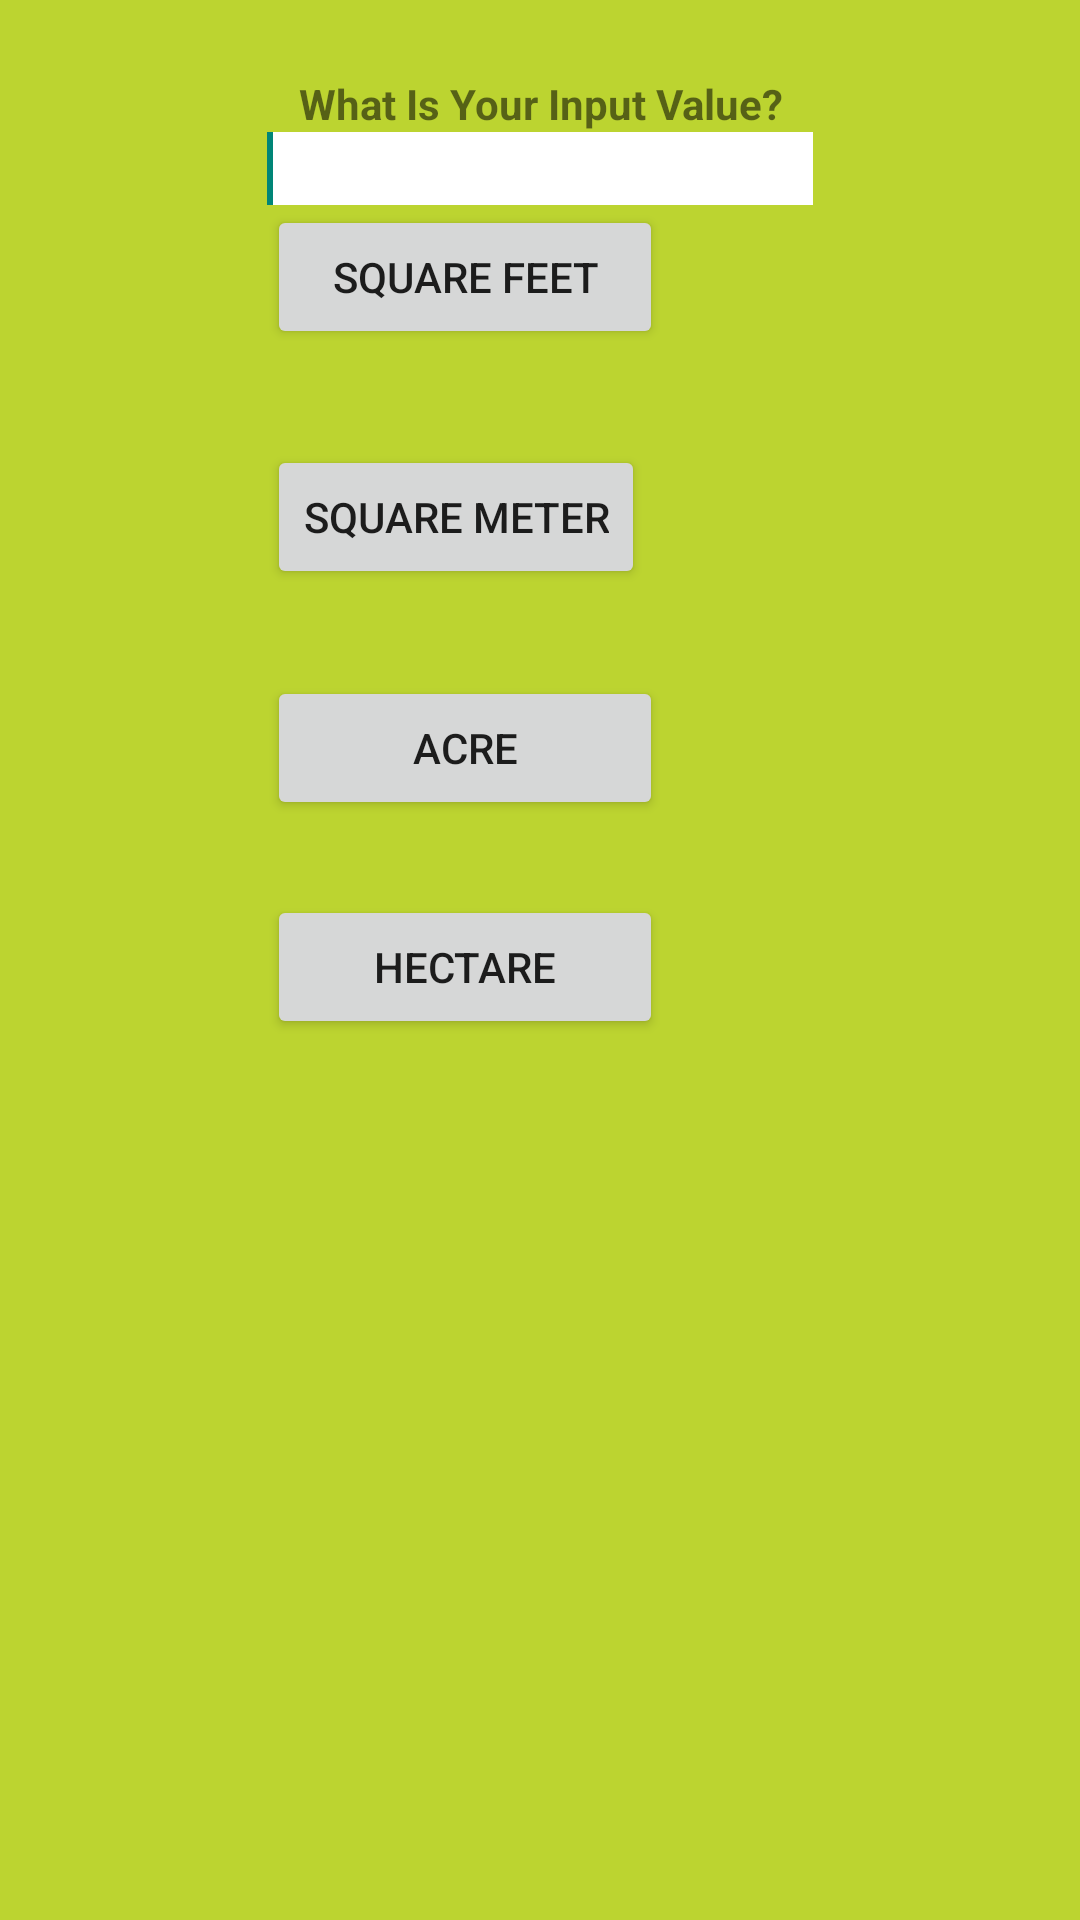

This screen was rendered from an Android layout file. Write that file and the resources it references.
<!-- AndroidManifest.xml: application theme AppTheme -->
<!-- res/layout/activity_main.xml -->
<?xml version="1.0" encoding="utf-8"?>
<RelativeLayout xmlns:android="http://schemas.android.com/apk/res/android"
    xmlns:tools="http://schemas.android.com/tools"    
    android:layout_width="match_parent"
    android:layout_height="wrap_content"
    android:background="@color/green" 
    tools:context="com.example.converter.MainActivity">

    <LinearLayout
        android:id="@+id/linearLayout1"
        android:layout_width="wrap_content"
        android:layout_height="wrap_content"
        android:layout_alignParentTop="true"
        android:layout_centerHorizontal="true"
        android:orientation="vertical" >

        <TextView
            android:id="@+id/text"
            android:layout_width="182dp"
            android:layout_height="wrap_content"
            android:layout_marginTop="25dp"
            android:text="What Is Your Input Value?"
            android:textAlignment="center"
            android:textStyle="bold" />

        <EditText
            android:id="@+id/edtinput"
            android:layout_width="match_parent"
            android:layout_height="wrap_content"
            android:background="@color/white" >

            <requestFocus />
        </EditText>

        <Button
            android:id="@+id/btnsqrfeet"
            android:layout_width="132dp"
            android:layout_height="wrap_content"
            android:layout_marginRight="15dp"
            android:text="Square Feet" />

        <Button
            android:id="@+id/btnsqrmeter"
            android:layout_width="wrap_content"
            android:layout_height="wrap_content"
            android:layout_alignLeft="@+id/btnhectare"
            android:layout_alignRight="@+id/btnhectare"
            android:layout_below="@+id/btnhectare"
            android:layout_marginTop="32dp"
           
            android:text="Square Meter" />

        <Button
            android:id="@+id/btnacre"
            android:layout_width="132dp"
            android:layout_height="wrap_content"
            android:layout_marginTop="29dp"
            android:text="Acre" />

        <Button
            android:id="@+id/btnhectare"
            android:layout_width="132dp"
            android:layout_height="wrap_content"
            android:layout_marginTop="25dp"
            android:text="Hectare" />
    </LinearLayout>

</RelativeLayout>
<!-- resources referenced by this layout -->
<resources>
  <color name="green">#BCD430</color>
  <color name="white">#FFFFFF</color>
  <style name="AppTheme" parent="AppBaseTheme">
          
      </style>
  <style name="AppBaseTheme" parent="Theme.AppCompat.Light">
          
      </style>
</resources>
